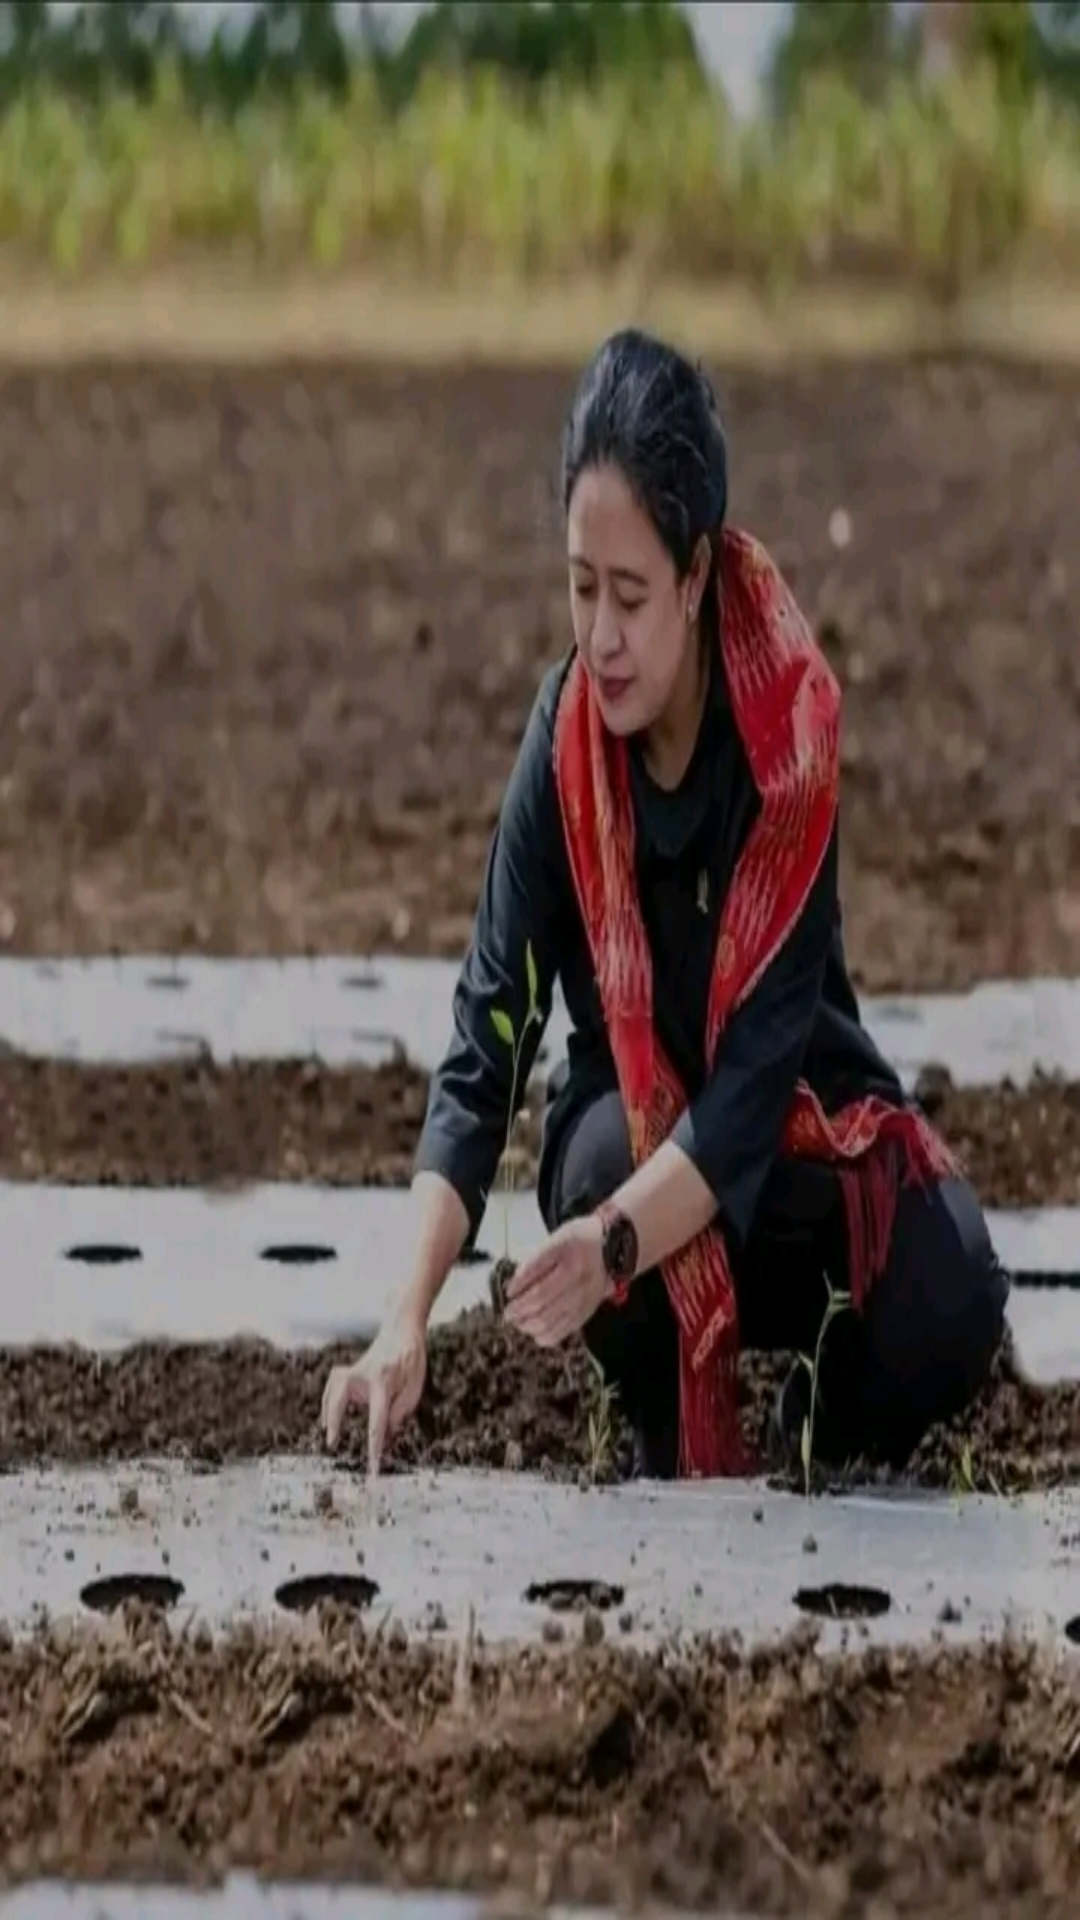

Write the Android layout XML for this screen, with the resource values it uses.
<!-- AndroidManifest.xml: application theme Theme.AplikasiDiagnosaKelapaSawit -->
<!-- res/layout/activity_splash.xml -->
<?xml version="1.0" encoding="utf-8"?>
<androidx.constraintlayout.widget.ConstraintLayout xmlns:android="http://schemas.android.com/apk/res/android"
    xmlns:app="http://schemas.android.com/apk/res-auto"
    xmlns:tools="http://schemas.android.com/tools"
    android:layout_width="match_parent"
    android:layout_height="match_parent"
    android:background="@drawable/bude"
    tools:context=".Splash">

</androidx.constraintlayout.widget.ConstraintLayout>
<!-- resources referenced by this layout -->
<resources>
  <!-- drawable bude: jpg bitmap (drawable, 319374 bytes) -->
  <style name="Theme.AplikasiDiagnosaKelapaSawit" parent="Theme.MaterialComponents.DayNight.NoActionBar">
          
          <item name="colorPrimary">@color/purple_500</item>
          <item name="colorPrimaryVariant">@color/purple_700</item>
          <item name="colorOnPrimary">@color/white</item>
          
          <item name="colorSecondary">@color/teal_200</item>
          <item name="colorSecondaryVariant">@color/teal_700</item>
          <item name="colorOnSecondary">@color/black</item>
          
          <item name="android:statusBarColor">?attr/colorPrimaryVariant</item>
          
      </style>
  <!-- not gathered from this repository: default colours our renderer supplied (Android Studio template values) -->
  <color name="purple_500">#FF6200EE</color>
  <color name="purple_700">#FF3700B3</color>
  <color name="teal_200">#FF03DAC5</color>
  <color name="teal_700">#FF018786</color>
  <color name="black">#FF000000</color>
  <color name="white">#FFFFFFFF</color>
</resources>
